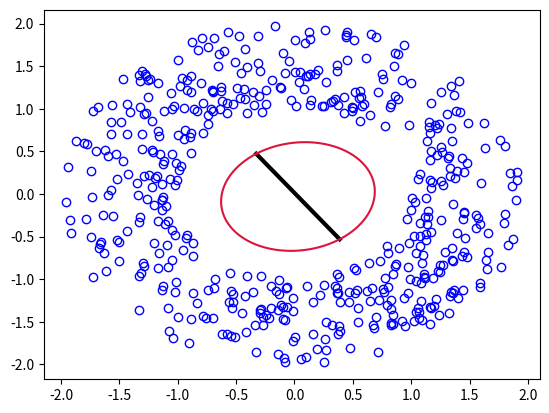
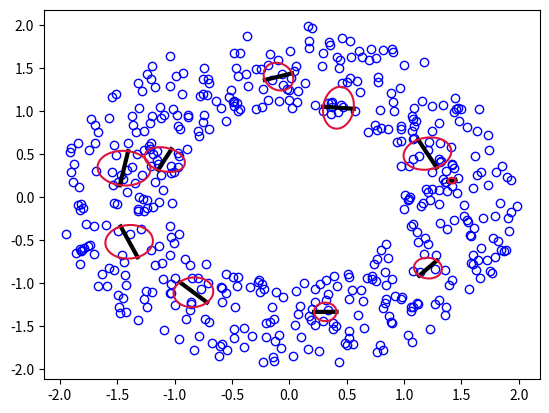

Generate these figures, in order, with matplotlib:
# Author: Meduri Venkata Shivaditya
import math
import matplotlib.pyplot as plt
import numpy as np


'''
t = Wx + µ + E
the equation above represents the latent variable model which relates a d-dimensional data vector t to a corresponding q-dimensional latent variables x with q < d, for isotropic noise E ∼ N (0, σ2I)
t : latent
x : data
W : latent_to_observation matrix
µ : centres_of_clusters
E : var_of_latent
Initially using Kmeans algorithm parameters are initialized before applying the expectation maximization algorithm for an estimate of the parameter values
'''


def mixture_ppca_parameter_initialization(data, n_clusters, latent_space_dim, n_iterations):
    """
    The k-means algorithm is used to determine the centres. The
	priors are computed from the proportion of examples belonging to each
	cluster. The covariance matrices are calculated as the sample
	covariance of the points associated with (i.e. closest to) the
	corresponding centres. For a mixture of PPCA model, the PPCA
	decomposition is calculated for the points closest to a given centre.
	This initialisation can be used as the starting point for training
	the model using the EM algorithm.
    """
    n_datapts, data_dim = data.shape
    # initialization of the centres of clusters
    init_centers = np.random.randint(0, n_datapts, n_clusters)
    #Randomly choose distinct initial centres for the clusters
    while (len(np.unique(init_centers)) != n_clusters):
        init_centers = np.random.randint(0, n_datapts, n_clusters)
    centres_of_clusters = data[init_centers, :]
    distance_square = np.zeros((n_datapts, n_clusters))
    clusters = np.zeros(n_datapts, dtype=np.int32)
    # Running iterations for K means algorithm to assign centres for clusters
    for k in range(n_iterations):
        # assign clusters
        for c in range(n_clusters):
            distance_square[:, c] = np.power(data - centres_of_clusters[c, :], 2).sum(1)
        clusters = np.argmin(distance_square, axis=1)
        # compute distortion
        distmin = distance_square[range(n_datapts), clusters]
        # compute new centers
        for c in range(n_clusters):
            centres_of_clusters[c, :] = data[clusters == c, :].mean(0)
    var_of_clusters = np.zeros(n_clusters)
    for i in range(n_clusters):
        var_of_clusters[i] = (np.var(data[clusters == i, 0]) + np.var(data[clusters == i, 1])) / 2
    # parameter initialization
    cluster_proportions = np.zeros(n_clusters) #Sum should be equal to 1
    latent_to_observation = np.zeros((n_clusters, data_dim, latent_space_dim))
    var_of_latent = np.zeros(n_clusters)
    for c in range(n_clusters):
        latent_to_observation[c, :, :] = np.random.randn(data_dim, latent_space_dim)
        cluster_proportions[c] = (clusters == c).sum() / n_datapts
        var_of_latent[c] = (distmin[clusters == c]).mean() / data_dim
    return cluster_proportions, centres_of_clusters, var_of_clusters, latent_to_observation, var_of_latent, clusters


def mixture_ppca_expectation_maximization(data, cluster_proportions, centres_of_clusters, latent_to_observation, var_of_latent, niter):
    '''

       we can find the p(latent|data) with the assumption that data is gaussian
       t : latent
       x : data
       W : latent_to_observation matrix
       µ : centres_of_clusters
       d : data_dimension
       q : latent_dimention
       σ2 : variance of latent
       π : cluster proportion
       p(t|x) = (2πσ2)^−d/2 * exp(−1/(2σ2) * ||t − Wx − µ||)
       p(t) = ∫p(t|x)p(x)dx
       Solving for p(t) and then using the result we can find the p(x|t) through which we can find the log likelihood function which is
       log_likelihood = −N/2 * (d ln(2π) + ln |Σ| + tr(Σ−1S))
       We can develop an iterative EM algorithm for optimisation of all of the model parameters µ,W and σ2. If Rn,i = p(tn, i) is the posterior responsibility of mixture i for generating data point tn,given by
       Rn,i = (p(tn|i) * πi) / p(tn)
       Using EM, the parameter estimates are as follows:
       µi = Σ (Rn,i * tn) / Σ Rn,i
       Si = 1/(πi*N) * ΣRn,i*(tn − µi)*(tn − µi)'
       Using Si we can estimate W and σ2
       For more information on EM algorithm for mixture of PPCA, visit Mixtures of Probabilistic Principal Component Analysers by Michael E. Tipping and Christopher M. Bishop:
       page 5-7 of http://www.miketipping.com/papers/met-mppca.pdf
    '''
    n_datapts, data_dim = data.shape
    n_clusters = len(var_of_latent)
    _, latent_space_dim = latent_to_observation[0].shape
    M = np.zeros((n_clusters, latent_space_dim, latent_space_dim))
    Minv = np.zeros((n_clusters, latent_space_dim, latent_space_dim))
    Cinv = np.zeros((n_clusters, data_dim, data_dim))
    logR = np.zeros((n_datapts, n_clusters))
    R = np.zeros((n_datapts, n_clusters))
    M[:] = 0.
    Minv[:] = 0.
    Cinv[:] = 0.
    log_likelihood = np.zeros(niter)

    for i in range(niter):
        print('.', end='')
        for c in range(n_clusters):

            # M
            '''
             M = σ2I + WT.W
            '''
            M[c, :, :] = var_of_latent[c]*np.eye(latent_space_dim) + np.dot(latent_to_observation[c, :, :].T, latent_to_observation[c, :, :])
            Minv[c, :, :] = np.linalg.inv(M[c, :, :])

            # Cinv
            Cinv[c, :, :] = (np.eye(data_dim)
                - np.dot(np.dot(latent_to_observation[c, :, :], Minv[c, :, :]), latent_to_observation[c, :, :].T)
                ) / var_of_latent[c]

            # R_ni
            deviation_from_center = data - centres_of_clusters[c, :]
            logR[:, c] = ( np.log(cluster_proportions[c])
                + 0.5*np.log(
                    np.linalg.det(
                        np.eye(data_dim) - np.dot(np.dot(latent_to_observation[c, :, :], Minv[c, :, :]), latent_to_observation[c, :, :].T)
                    )
                )
                - 0.5*data_dim*np.log(var_of_latent[c])
                - 0.5*(deviation_from_center * np.dot(deviation_from_center, Cinv[c, :, :].T)).sum(1)
                )

        myMax = logR.max(axis=1).reshape((n_datapts, 1))
        log_likelihood[i] = (
            (myMax.ravel() + np.log(np.exp(logR - myMax).sum(axis=1))).sum(axis=0)
            - n_datapts*data_dim*np.log(2*math.pi)/2.
            )

        logR = logR - myMax - np.reshape(np.log(np.exp(logR - myMax).sum(axis=1)), (n_datapts, 1))

        myMax = logR.max(axis=0)
        logpi = myMax + np.log(np.exp(logR - myMax).sum(axis=0)) - np.log(n_datapts)
        logpi = logpi.T
        cluster_proportions = np.exp(logpi)
        R = np.exp(logR)
        for c in range(n_clusters):
            centres_of_clusters[c, :] = (R[:, c].reshape((n_datapts, 1)) * data).sum(axis=0) / R[:, c].sum()
            deviation_from_center = data - centres_of_clusters[c, :].reshape((1, data_dim))
            '''
            Si = 1/(πi*N) * ΣRn,i*(tn − µi)*(tn − µi)'
            Si is used to estimate 
            '''
            Si = ( (1/(cluster_proportions[c]*n_datapts))
                * np.dot((R[:, c].reshape((n_datapts, 1)) * deviation_from_center).T,
                    np.dot(deviation_from_center, latent_to_observation[c, :, :]))
                )

            Wnew = np.dot(Si, np.linalg.inv(var_of_latent[c]*np.eye(latent_space_dim) + np.dot(np.dot(Minv[c, :, :], latent_to_observation[c, :, :].T), Si)))

            var_of_latent[c] = (1/data_dim) * (
                (R[:, c].reshape(n_datapts, 1) * np.power(deviation_from_center, 2)).sum()
                /
                (n_datapts*cluster_proportions[c])
                -
                np.trace(np.dot(np.dot(Si, Minv[c, :, :]), Wnew.T))
                )

            latent_to_observation[c, :, :] = Wnew

    return cluster_proportions, centres_of_clusters, latent_to_observation, var_of_latent, R, log_likelihood




def generate_data():
    n = 500
    r = np.random.rand(1,n) + 1
    theta = np.random.rand(1,n) * (2*math.pi)
    x1 = r * np.sin(theta)
    x2 = r * np.cos(theta)
    X = np.vstack((x1, x2))
    return np.transpose(X)

def mixppcademo(data, n_clusters):
    plt.plot(data[:, 0], data[:, 1], 'o', c='blue', mfc='none')
    cluster_proportions, centres_of_clusters, covars, latent_to_observation, var_of_latent, clusters = mixture_ppca_parameter_initialization(
        data, n_clusters, latent_space_dim=1, n_iterations=10)
    pi, mu, W, sigma2, R, L = mixture_ppca_expectation_maximization(data, cluster_proportions, centres_of_clusters,
                                                                    latent_to_observation, var_of_latent, 10)
    for i in range(n_clusters):
        v = W[i, :, :]
        start = mu[i].reshape((2, 1)) - (v * np.sqrt(sigma2[i]))
        endpt = mu[i].reshape((2, 1)) + (v * np.sqrt(sigma2[i]))
        linex = [start[0], endpt[0]]
        liney = [start[1], endpt[1]]
        plt.plot(linex, liney, linewidth=3, c='black')
        theta = np.arange(0, 2 * math.pi, 0.02)
        x = np.sqrt(sigma2[i]) * np.cos(theta)
        y = np.sqrt(covars[i]) * np.sin(theta)
        # print(np.hstack((v[0], -v[1])))
        rot_matrix = np.vstack((np.hstack((v[0], -v[1])), np.hstack((v[1], v[0]))))
        ellipse = np.dot(rot_matrix, np.vstack((x, y)))
        ellipse = np.transpose(ellipse)
        ellipse = ellipse + np.dot(np.ones((len(theta), 1)), mu[i, :].reshape((1, 2)))
        plt.plot(ellipse[:, 0], ellipse[:, 1], c='crimson')
def main():
    np.random.seed(61)
    data = generate_data()
    plt.figure(0)
    mixppcademo(data, n_clusters=1)
    plt.savefig("mixppca_k-1.png", dpi=300)
    np.random.seed(7)
    data = generate_data()
    plt.figure(1)
    mixppcademo(data, n_clusters=10)
    plt.savefig("mixppca_k-10.png", dpi=300)
    plt.show()

if __name__ == "__main__":
    main()
